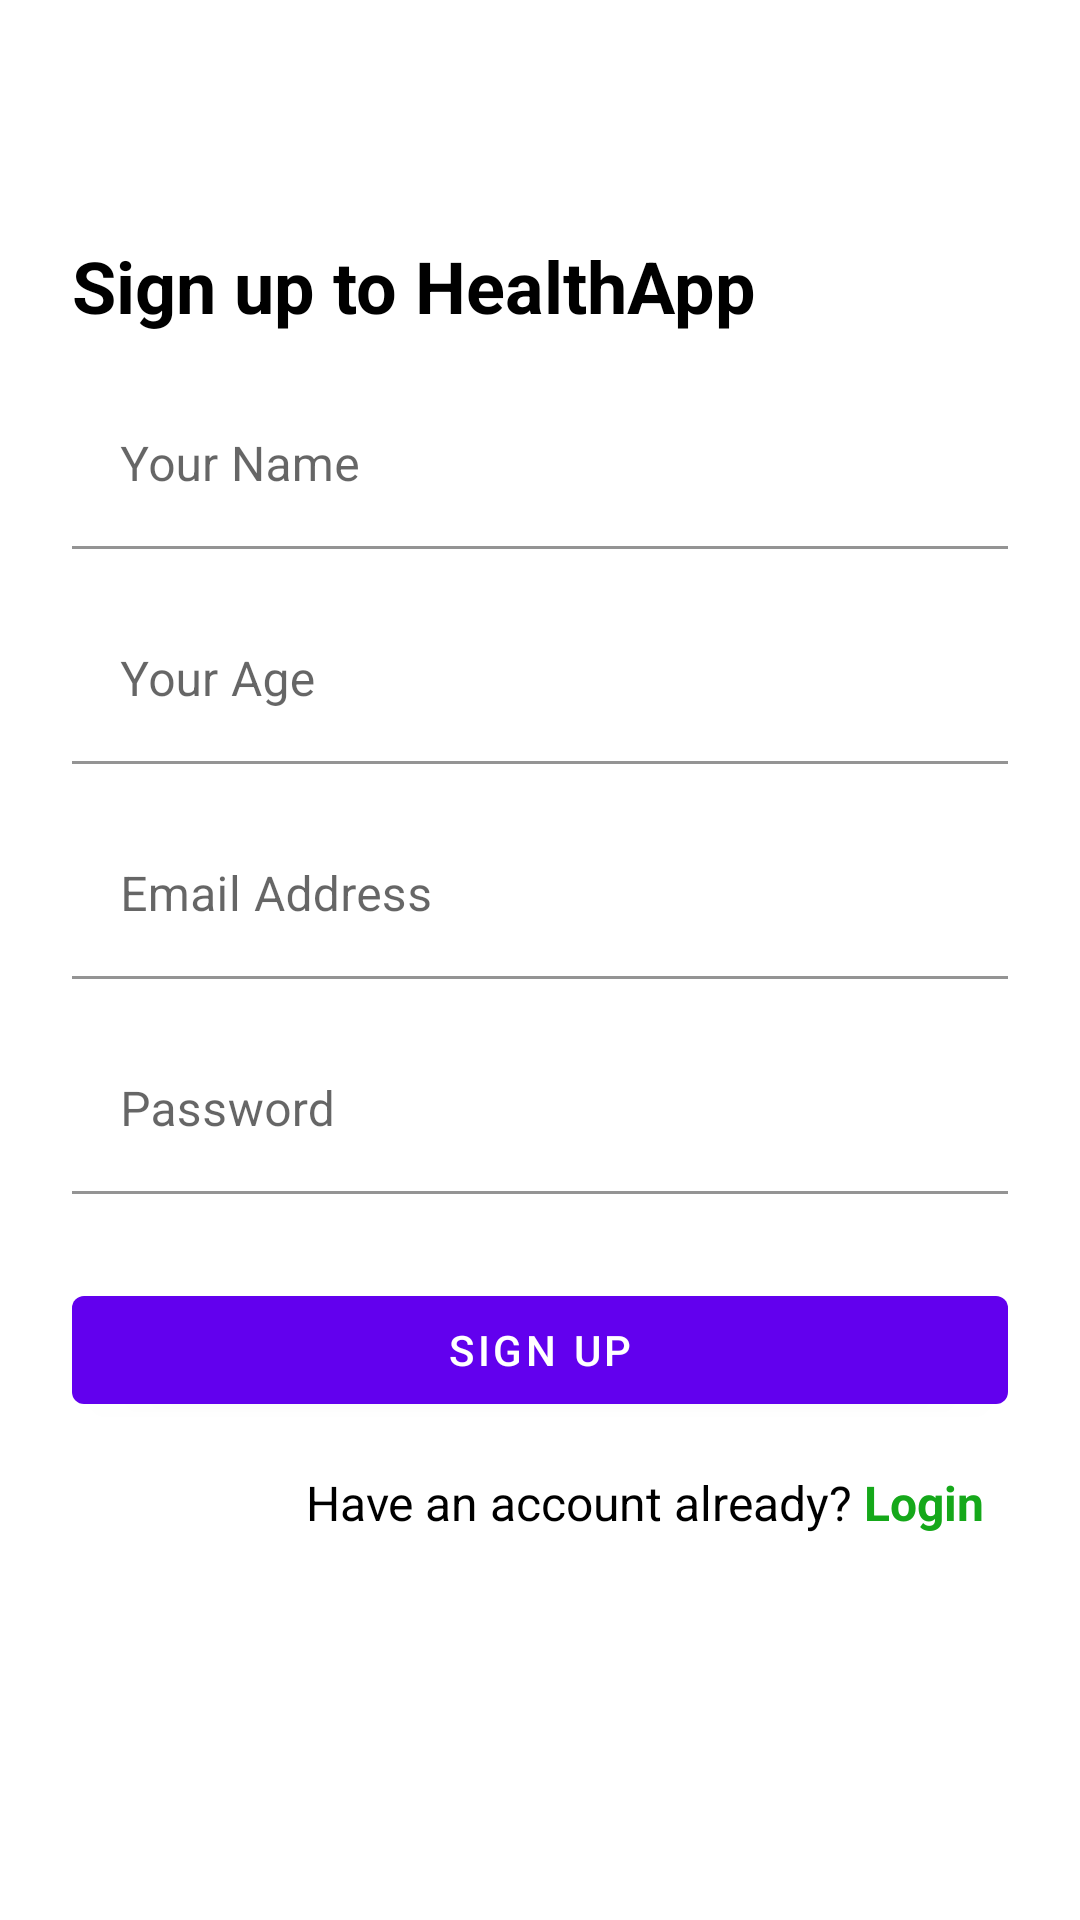

Android layout source for this screen:
<!-- AndroidManifest.xml: application theme Theme.HealthApp -->
<!-- res/layout/fr_signup.xml -->
<?xml version="1.0" encoding="utf-8"?>
<layout
    xmlns:app="http://schemas.android.com/apk/res-auto"
    xmlns:android="http://schemas.android.com/apk/res/android">

    <androidx.constraintlayout.widget.ConstraintLayout
        android:layout_width="match_parent"
        android:layout_height="match_parent"
        android:clickable="true">

        <TextView
            android:visibility="invisible"
            android:id="@+id/exit"
            android:layout_width="wrap_content"
            android:layout_height="wrap_content"
            android:text="X"
            android:textSize="32dp"
            android:textColor="@color/black"
            android:layout_marginTop="16dp"
            android:layout_marginEnd="28dp"
            app:layout_constraintEnd_toEndOf="parent"
            app:layout_constraintTop_toTopOf="parent"/>

        <TextView
            android:id="@+id/loginTxt"
            android:layout_width="0dp"
            android:layout_height="wrap_content"
            android:layout_marginTop="20dp"
            android:textColor="@color/black"
            android:textSize="24dp"
            android:layout_marginStart="24dp"
            android:layout_marginEnd="24dp"
            android:textStyle="bold"
            app:layout_constraintTop_toBottomOf="@+id/exit"
            app:layout_constraintStart_toStartOf="parent"
            app:layout_constraintEnd_toEndOf="parent"
            android:text="@string/signup_home"/>

        <com.google.android.material.textfield.TextInputLayout
            android:id="@+id/nameLL"
            android:layout_width="0dp"
            android:layout_height="wrap_content"
            android:layout_marginTop="16dp"
            android:background="@color/white"
            app:layout_constraintTop_toBottomOf="@+id/loginTxt"
            app:layout_constraintStart_toStartOf="@id/loginTxt"
            app:layout_constraintEnd_toEndOf="@id/loginTxt">

            <com.google.android.material.textfield.TextInputEditText
                android:id="@+id/nameTxt"
                android:layout_width="match_parent"
                android:layout_height="wrap_content"
                android:background="@color/white"
                android:inputType="textPersonName"
                android:hint="@string/name"/>
        </com.google.android.material.textfield.TextInputLayout>

        <com.google.android.material.textfield.TextInputLayout
            android:id="@+id/ageLL"
            android:layout_width="0dp"
            android:layout_height="wrap_content"
            android:layout_marginTop="16dp"
            android:background="@color/white"
            app:layout_constraintTop_toBottomOf="@+id/nameLL"
            app:layout_constraintStart_toStartOf="@id/loginTxt"
            app:layout_constraintEnd_toEndOf="@id/loginTxt">

            <com.google.android.material.textfield.TextInputEditText
                android:id="@+id/ageTxt"
                android:layout_width="match_parent"
                android:layout_height="wrap_content"
                android:background="@color/white"
                android:inputType="number"
                android:hint="@string/age"/>
        </com.google.android.material.textfield.TextInputLayout>

        <com.google.android.material.textfield.TextInputLayout
            android:id="@+id/emailLL"
            android:layout_width="0dp"
            android:layout_height="wrap_content"
            android:layout_marginTop="16dp"
            android:background="@color/white"
            app:layout_constraintTop_toBottomOf="@+id/ageLL"
            app:layout_constraintStart_toStartOf="@id/loginTxt"
            app:layout_constraintEnd_toEndOf="@id/loginTxt">

            <com.google.android.material.textfield.TextInputEditText
                android:id="@+id/emailTxt"
                android:layout_width="match_parent"
                android:layout_height="wrap_content"
                android:background="@color/white"
                android:inputType="textEmailAddress"
                android:hint="@string/email"/>
        </com.google.android.material.textfield.TextInputLayout>

        <com.google.android.material.textfield.TextInputLayout
            android:id="@+id/pwdLL"
            android:layout_width="0dp"
            android:layout_height="wrap_content"
            android:layout_marginTop="16dp"
            app:boxBackgroundColor="@color/black"
            app:layout_constraintTop_toBottomOf="@+id/emailLL"
            app:layout_constraintStart_toStartOf="@id/loginTxt"
            app:layout_constraintEnd_toEndOf="@id/loginTxt">

            <com.google.android.material.textfield.TextInputEditText
                android:id="@+id/pwdTxt"
                android:layout_width="match_parent"
                android:layout_height="wrap_content"
                android:background="@color/white"
                android:inputType="textPassword"
                android:hint="@string/password"/>
        </com.google.android.material.textfield.TextInputLayout>

        <TextView
            android:visibility="gone"
            android:id="@+id/forgetPwdTxt"
            android:layout_width="wrap_content"
            android:layout_height="wrap_content"
            android:text="@string/forgetPassword"
            android:textSize="14sp"
            android:layout_marginTop="16dp"
            app:layout_constraintEnd_toEndOf="@id/loginTxt"
            app:layout_constraintTop_toBottomOf="@+id/pwdLL"/>

        <com.google.android.material.button.MaterialButton
            android:id="@+id/loginBtn"
            android:layout_width="0dp"
            android:layout_height="wrap_content"
            android:text="@string/signup"
            android:layout_marginTop="28dp"
            app:layout_constraintStart_toStartOf="@id/loginTxt"
            app:layout_constraintEnd_toEndOf="@id/loginTxt"
            app:layout_constraintTop_toBottomOf="@id/forgetPwdTxt"/>

        <TextView
            android:id="@+id/needAnAccount"
            android:layout_width="wrap_content"
            android:layout_height="wrap_content"
            android:text="@string/account_already"
            android:textSize="16sp"
            android:textColor="@color/black"
            android:layout_marginTop="16dp"
            android:layout_marginStart="78dp"
            app:layout_constraintStart_toStartOf="@id/loginTxt"
            app:layout_constraintEnd_toStartOf="@+id/signUpBtn"
            app:layout_constraintTop_toBottomOf="@id/loginBtn"
            />

        <TextView
            android:id="@+id/signUpBtn"
            android:layout_width="0dp"
            android:layout_height="wrap_content"
            android:text="@string/login"
            android:textSize="16sp"
            android:textStyle="bold"
            android:textColor="#15A81A"
            android:layout_marginStart="04dp"
            android:layout_marginTop="16dp"
            app:layout_constraintStart_toEndOf="@id/needAnAccount"
            app:layout_constraintTop_toBottomOf="@id/loginBtn"
            />

        <ProgressBar
            android:visibility="gone"
            android:id="@+id/progressBar"
            android:layout_width="wrap_content"
            android:layout_height="wrap_content"
            android:layout_marginBottom="90dp"
            app:layout_constraintStart_toStartOf="parent"
            app:layout_constraintEnd_toEndOf="parent"
            app:layout_constraintBottom_toBottomOf="parent"
            android:theme="@style/ProgressBarStyle"
            />

    </androidx.constraintlayout.widget.ConstraintLayout>
</layout>
<!-- resources referenced by this layout -->
<resources>
  <string name="account_already">Have an account already?</string>
  <string name="age">Your Age</string>
  <string name="email">Email Address</string>
  <string name="forgetPassword">Forget Password?</string>
  <string name="login">Login</string>
  <string name="name">Your Name</string>
  <string name="password">Password</string>
  <string name="signup">Sign Up</string>
  <string name="signup_home">Sign up to HealthApp</string>
  <style name="ProgressBarStyle">
          <item name="colorAccent">@color/black</item>
      </style>
  <style name="Theme.HealthApp" parent="Theme.MaterialComponents.DayNight.DarkActionBar">
          
          <item name="colorPrimary">@color/purple_500</item>
          <item name="colorPrimaryVariant">@color/purple_700</item>
          <item name="colorOnPrimary">@color/white</item>
          
          <item name="colorSecondary">@color/teal_200</item>
          <item name="colorSecondaryVariant">@color/teal_700</item>
          <item name="colorOnSecondary">@color/black</item>
          
          <item name="android:statusBarColor" tools:targetApi="l">?attr/colorPrimaryVariant</item>
          
          <item name="windowNoTitle">true</item>
      </style>
  <!-- not gathered from this repository: default colours our renderer supplied (Android Studio template values) -->
  <color name="purple_500">#FF6200EE</color>
  <color name="purple_700">#FF3700B3</color>
  <color name="teal_200">#FF03DAC5</color>
  <color name="teal_700">#FF018786</color>
  <color name="black">#FF000000</color>
  <color name="white">#FFFFFFFF</color>
</resources>
